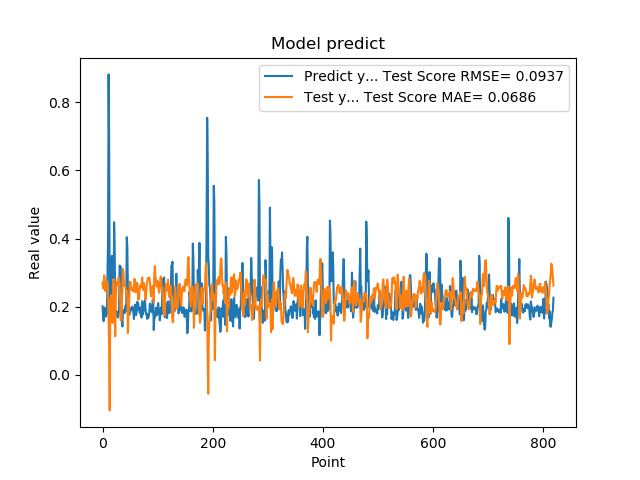

The data file committed next to this chart (first rows):
2.010090053081512174e-01, 2.705935061644144657e-01
1.742661595344543457e-01, 2.535796810866253748e-01
1.572303026914596558e-01, 2.594858380952785315e-01
1.941800117492676059e-01, 2.917400185933888834e-01
1.970258951187133512e-01, 2.796156213121320233e-01
1.859861761331558505e-01, 2.457475928772227258e-01
1.705197989940643033e-01, 2.521769201463534005e-01
1.844120919704437256e-01, 2.726335883138233940e-01
1.779371052980423251e-01, 2.740192492773612654e-01
3.004232645034790039e-01, 2.677927218161251233e-01
3.969086110591887873e-01, 2.314012901963171664e-01
8.820003867149353027e-01, 1.521351335134367710e-01
6.841114759445190430e-01, 8.651459814388240410e-02
2.116497457027435580e-01, -1.048562758053274147e-01
2.014262527227401733e-01, 2.177076068584832269e-01
2.061583995819092074e-01, 2.291682921938248685e-01
3.160260915756225586e-01, 2.332828926421570692e-01
3.489396274089813232e-01, 2.084653288818601458e-01
1.544443815946578979e-01, 1.519604353545641329e-01
1.959947794675827026e-01, 2.490833107864825480e-01
1.894801408052444180e-01, 2.811933969826645452e-01
4.474425017833709162e-01, 2.501176230175561899e-01
3.771362304687500555e-01, 2.245602195210955332e-01
1.889318972826004028e-01, 1.127311362454741367e-01
1.752775162458419522e-01, 2.194233796890488197e-01
1.822472065687180121e-01, 2.666591795609734028e-01
1.866402029991149902e-01, 2.716287960064586171e-01
1.715678423643112183e-01, 2.628636469554116450e-01
1.676391065120696744e-01, 2.713135717170208627e-01
1.773854047060013095e-01, 2.853876521144658729e-01
1.872433423995972235e-01, 2.812765932251518053e-01
3.204146027565002441e-01, 2.663693534169670474e-01
3.134283721446990967e-01, 2.230449658605282437e-01
3.171058297157288153e-01, 1.581544055003792359e-01
2.202603369951247891e-01, 1.590014122543342845e-01
1.659800857305526733e-01, 1.970223684513196793e-01
1.415748745203018188e-01, 2.568583842510087090e-01
1.852595061063766479e-01, 3.104929394791325903e-01
1.814238876104354858e-01, 2.992916367577050929e-01
1.905867606401443481e-01, 2.644434432255237666e-01
1.810430586338043213e-01, 2.607048450692289743e-01
1.954265981912612915e-01, 2.608009499968146350e-01
2.029463946819305142e-01, 2.577024748302620960e-01
1.862521618604660034e-01, 2.404938060888468232e-01
4.038094580173492432e-01, 2.478586119991422476e-01
3.743042349815369207e-01, 2.253044185526786036e-01
2.572054266929626465e-01, 1.223257272722536454e-01
2.253161966800689420e-01, 1.735992364261032539e-01
1.787700653076171875e-01, 1.971597260198930390e-01
1.761920750141143799e-01, 2.422980421016391606e-01
1.861467957496643066e-01, 2.733820477186657549e-01
1.954011768102645874e-01, 2.681184309793918641e-01
1.907722949981689176e-01, 2.534415657814629297e-01
1.898660957813262939e-01, 2.495440256547049040e-01
2.001174986362457275e-01, 2.537691166750655203e-01
1.922753006219863892e-01, 2.470851634607320879e-01
1.810636967420578003e-01, 2.448627811759931938e-01
1.635809391736984530e-01, 2.595693619888492787e-01
1.916799396276473999e-01, 2.817861813914024904e-01
2.058236002922058105e-01, 2.753199230944403664e-01
1.857409924268722812e-01, 2.417378492695421432e-01
... 759 more rows
